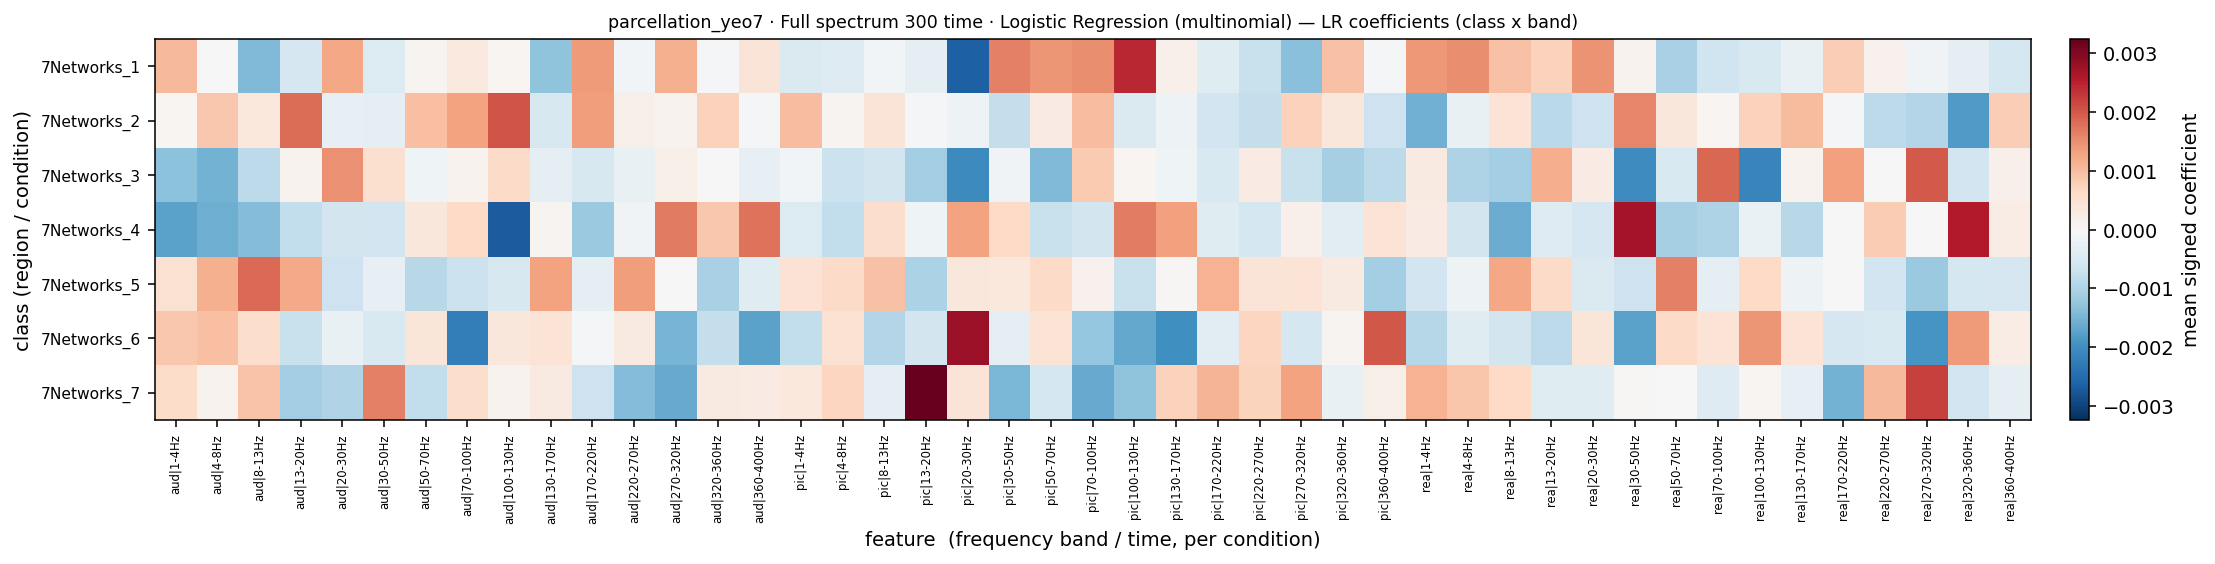

The file beside this chart, header and first rows:
, aud|1-4Hz, aud|4-8Hz, aud|8-13Hz, aud|13-20Hz, aud|20-30Hz, aud|30-50Hz, aud|50-70Hz, aud|70-100Hz, aud|100-130Hz, aud|130-170Hz, aud|170-220Hz, aud|220-270Hz, aud|270-320Hz, aud|320-360Hz, aud|360-400Hz, pic|1-4Hz, pic|4-8Hz, pic|8-13Hz, pic|13-20Hz, pic|20-30Hz, pic|30-50Hz, pic|50-70Hz, pic|70-100Hz
7Networks_1, 0.001043, 6.576965134903606e-06, -0.001434, -0.0005443, 0.001263, -0.0004555, 8.93298013274157e-05, 0.0003082, 7.362441726423904e-05, -0.0013, 0.001374, -9.416090333853082e-05, 0.001145, -7.328853901869446e-05, 0.0004264, -0.0004721, -0.0004178, -8.276919768916068e-05, -0.0003198, -0.00265, 0.001642, 0.001434, 0.001507
7Networks_2, 5.9189410074517446e-05, 0.0008864, 0.0003445, 0.001821, -0.0002713, -0.000307, 0.0009764, 0.001315, 0.002052, -0.0005226, 0.001351, 0.0001918, 0.0001128, 0.0007558, -4.1898194641345174e-05, 0.001007, 9.159568470756172e-05, 0.0004267, -4.295305514600253e-05, -0.0001592, -0.0007626, 0.000254, 0.0009982
7Networks_3, -0.001321, -0.00154, -0.0008595, 0.0001181, 0.001487, 0.0005312, -0.0001282, 0.0001192, 0.0006131, -0.0003096, -0.0005101, -0.0002515, 0.0001899, -6.423688395411816e-06, -0.0002582, -9.898047026929156e-05, -0.0006885, -0.0006059, -0.001122, -0.002059, -0.0001155, -0.001437, 0.0008539
7Networks_4, -0.001744, -0.001592, -0.001405, -0.0007873, -0.0005945, -0.0006232, 0.0003721, 0.0006339, -0.002702, 9.187767610102482e-05, -0.001196, -0.0001022, 0.001685, 0.0008702, 0.001763, -0.0004451, -0.0008059, 0.0005777, -0.0001392, 0.001293, 0.000656, -0.0007298, -0.000596
7Networks_5, 0.0004936, 0.001149, 0.001847, 0.001235, -0.0006671, -0.0002652, -0.0009019, -0.0007054, -0.000523, 0.001312, -0.000307, 0.001361, 1.8755671660914592e-05, -0.001047, -0.0003976, 0.0004569, 0.0006137, 0.0009534, -0.001024, 0.0003672, 0.0003524, 0.0006091, 0.0001275
7Networks_6, 0.0008768, 0.0009836, 0.0005722, -0.0007201, -0.0002412, -0.0005025, 0.0003935, -0.002237, 0.00038, 0.0004385, -2.8390275587717486e-05, 0.0002979, -0.001514, -0.0007834, -0.001748, -0.0007893, 0.0004999, -0.0009489, -0.0005955, 0.002792, -0.0002989, 0.0004526, -0.001262
7Networks_7, 0.0005929, 0.0001069, 0.0009345, -0.001123, -0.000975, 0.001622, -0.0008011, 0.0005659, 0.0001071, 0.0002894, -0.0006838, -0.001403, -0.001638, 0.0002839, 0.0002567, 0.0003412, 0.0007071, -0.0003204, 0.003243, 0.0004156, -0.001473, -0.0005824, -0.001629
